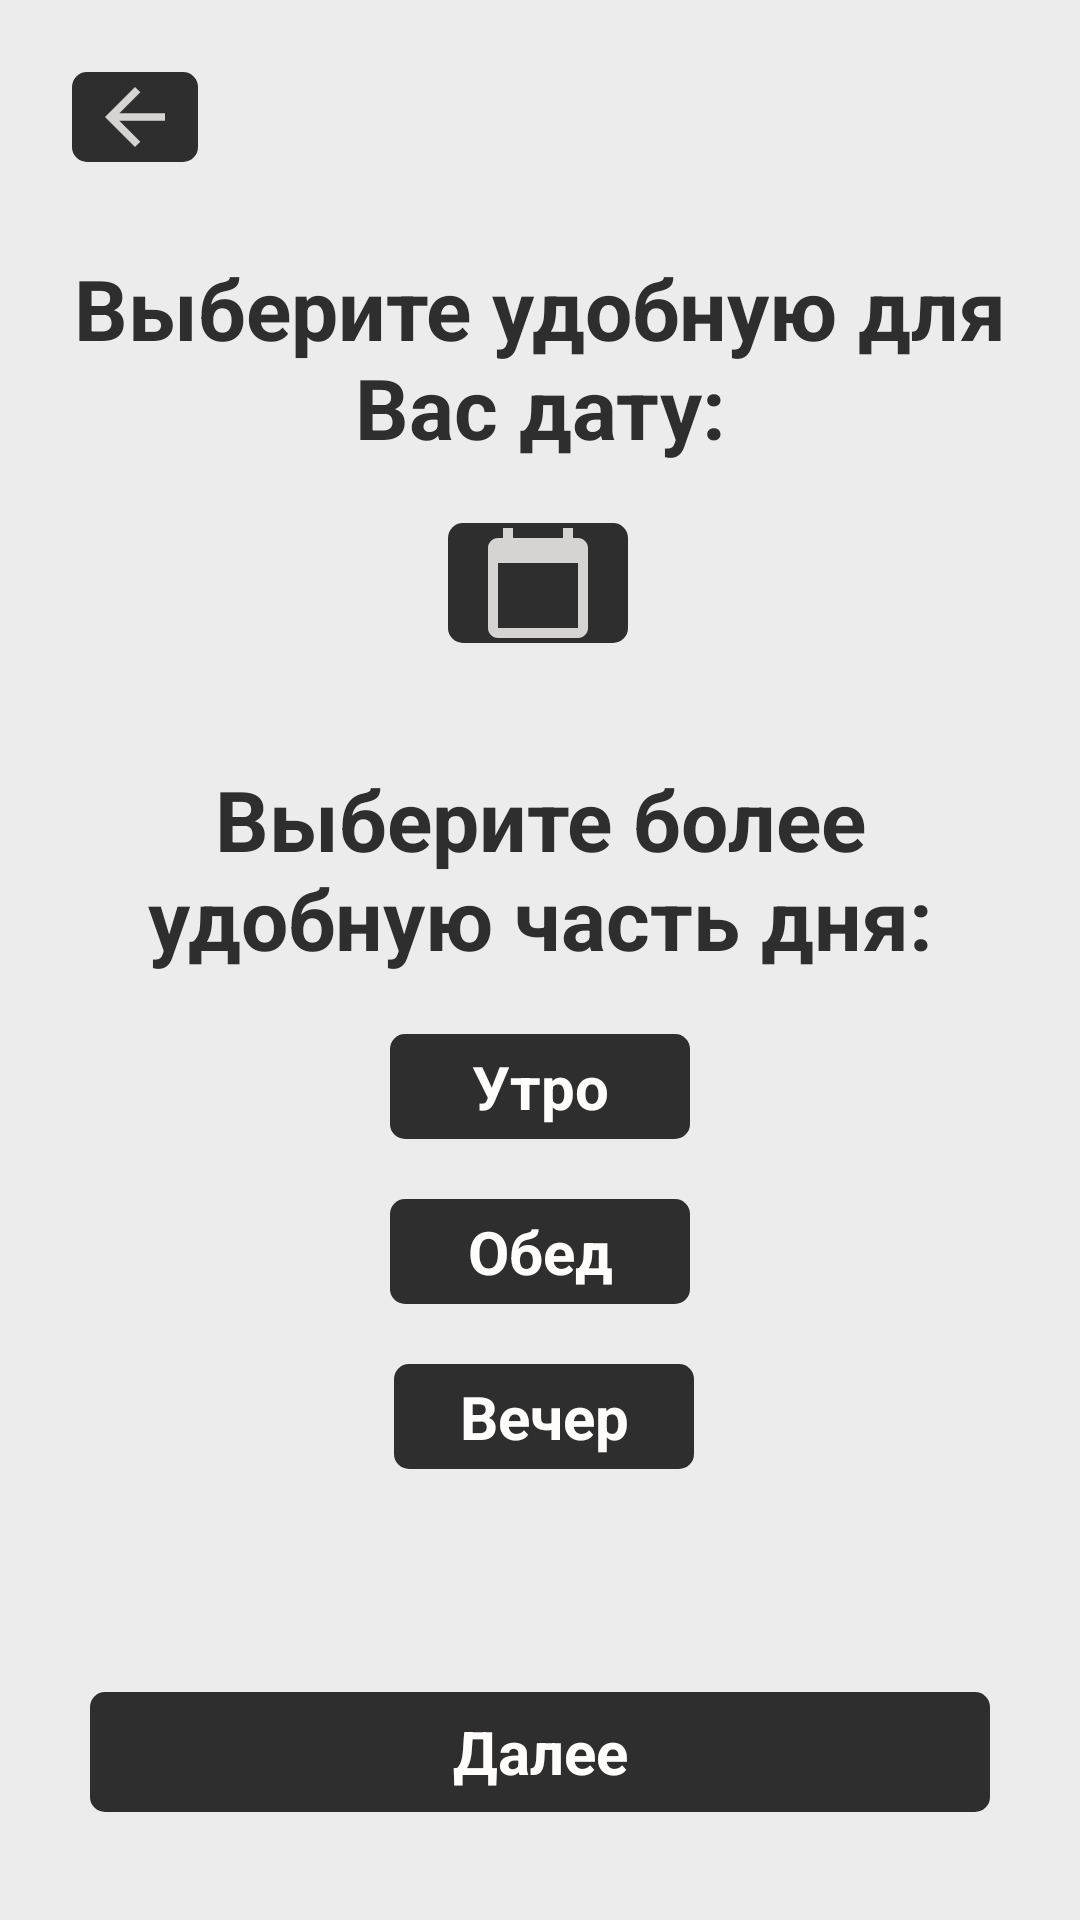

Produce the Android XML layout that renders to this screen, including the resource entries it uses.
<!-- AndroidManifest.xml: application theme Theme.HomeApp -->
<!-- res/layout/activity_date_selection.xml -->
<?xml version="1.0" encoding="utf-8"?>
<androidx.constraintlayout.widget.ConstraintLayout xmlns:android="http://schemas.android.com/apk/res/android"
    xmlns:app="http://schemas.android.com/apk/res-auto"
    xmlns:tools="http://schemas.android.com/tools"
    android:layout_width="match_parent"
    android:layout_height="match_parent"
    android:background="@color/color_app_background"
    android:orientation="vertical"
    android:padding="12dp">

    <TextView
        android:id="@+id/textView4"
        android:layout_width="wrap_content"
        android:layout_height="wrap_content"
        android:layout_marginTop="30dp"
        android:layout_marginStart="12dp"
        android:layout_marginEnd="12dp"
        android:gravity="center"
        android:text="@string/select_appointment_date_str"
        android:textColor="@color/color_text_dark"
        android:textSize="28dp"
        android:textStyle="bold"
        app:layout_constraintEnd_toEndOf="parent"
        app:layout_constraintStart_toStartOf="parent"
        app:layout_constraintTop_toBottomOf="@+id/back_btn">

    </TextView>

    <ImageButton
        android:id="@+id/back_btn"
        android:layout_width="42dp"
        android:layout_height="30dp"
        android:layout_marginStart="12dp"
        android:layout_marginTop="12dp"
        android:background="@drawable/bg_button"
        android:src="@drawable/ic_back"
        app:layout_constraintStart_toStartOf="parent"
        app:layout_constraintTop_toTopOf="parent" />

    <ImageButton
        android:id="@+id/set_date"
        android:layout_width="60dp"
        android:layout_height="40dp"
        android:layout_marginTop="20dp"
        android:background="@drawable/bg_button"
        android:src="@drawable/ic_set_data"
        app:layout_constraintEnd_toEndOf="parent"
        app:layout_constraintHorizontal_bias="0.498"
        app:layout_constraintStart_toStartOf="parent"
        app:layout_constraintTop_toBottomOf="@+id/textView4">

    </ImageButton>

    <TextView
        android:id="@+id/textView5"
        android:layout_width="wrap_content"
        android:layout_height="wrap_content"
        android:layout_marginTop="40dp"
        android:layout_marginStart="12dp"
        android:layout_marginEnd="12dp"
        android:gravity="center"
        android:text="@string/select_appointment_time_str"
        android:textColor="@color/color_text_dark"
        android:textSize="28dp"
        android:textStyle="bold"
        app:layout_constraintEnd_toEndOf="parent"
        app:layout_constraintStart_toStartOf="parent"
        app:layout_constraintTop_toBottomOf="@+id/set_date">

    </TextView>

    <Button
        android:id="@+id/morning"
        style="@android:style/Widget.Button"
        android:layout_width="100dp"
        android:layout_height="35dp"
        android:layout_marginTop="20dp"

        android:background="@drawable/bg_button"
        android:text="@string/morning_str"
        android:textColor="@color/color_text_light"
        android:textSize="20dp"
        android:textStyle="bold"
        app:layout_constraintEnd_toEndOf="parent"
        app:layout_constraintStart_toStartOf="parent"
        app:layout_constraintTop_toBottomOf="@+id/textView5" />

    <Button
        android:id="@+id/daytime"
        style="@android:style/Widget.Button"
        android:layout_width="100dp"
        android:layout_height="35dp"
        android:layout_marginTop="20dp"
        android:background="@drawable/bg_button"
        android:text="@string/daytime_str"
        android:textColor="@color/color_text_light"
        android:textSize="20dp"
        android:textStyle="bold"
        app:layout_constraintEnd_toEndOf="parent"
        app:layout_constraintStart_toStartOf="parent"
        app:layout_constraintTop_toBottomOf="@+id/morning" />

    <Button
        android:id="@+id/evening"
        style="@android:style/Widget.Button"
        android:layout_width="100dp"
        android:layout_height="35dp"
        android:layout_marginTop="20dp"
        android:background="@drawable/bg_button"
        android:text="@string/evening_str"
        android:textColor="@color/color_text_light"
        android:textSize="20dp"
        android:textStyle="bold"
        app:layout_constraintEnd_toEndOf="parent"
        app:layout_constraintHorizontal_bias="0.505"
        app:layout_constraintStart_toStartOf="parent"
        app:layout_constraintTop_toBottomOf="@+id/daytime" />

    <Button
        android:id="@+id/button_submit"
        style="@android:style/Widget.Button"
        android:layout_width="300dp"
        android:layout_height="40dp"
        android:layout_marginBottom="24dp"
        android:background="@drawable/bg_button"
        android:text="@string/next_button_str"
        android:textColor="@color/color_text_light"
        android:textSize="20dp"
        android:textStyle="bold"
        app:layout_constraintBottom_toBottomOf="parent"
        app:layout_constraintEnd_toEndOf="parent"
        app:layout_constraintStart_toStartOf="parent" />

</androidx.constraintlayout.widget.ConstraintLayout>
<!-- resources referenced by this layout -->
<resources>
  <color name="color_app_background">#ECECEC</color>
  <color name="color_text_dark">#2E2E2E</color>
  <color name="color_text_light">#FFFCFC</color>
  <!-- drawable bg_button (drawable) -->
  <?xml version="1.0" encoding="utf-8"?>
  <selector xmlns:android="http://schemas.android.com/apk/res/android">
      <item>
          <shape android:shape="rectangle">
              <corners android:radius="5dp" />
              <solid android:color="@color/color_button_background" />
          </shape>
      </item>
  </selector>
  <!-- drawable ic_back (drawable) -->
  <vector android:alpha="0.8" android:autoMirrored="true"
      android:height="24dp" android:tint="@color/color_text_light"
      android:viewportHeight="24" android:viewportWidth="24"
      android:width="24dp" xmlns:android="http://schemas.android.com/apk/res/android">
      <path android:fillColor="@color/color_text_light" android:pathData="M20,11H7.83l5.59,-5.59L12,4l-8,8 8,8 1.41,-1.41L7.83,13H20v-2z"/>
  </vector>
  <!-- drawable ic_set_data (drawable) -->
  <vector android:alpha="0.8" android:height="24dp" android:tint="@color/color_text_light"
      android:viewportHeight="24" android:viewportWidth="24"
      android:width="24dp" xmlns:android="http://schemas.android.com/apk/res/android">
      <path android:fillColor="@color/white" android:pathData="M20,3h-1L19,1h-2v2L7,3L7,1L5,1v2L4,3c-1.1,0 -2,0.9 -2,2v16c0,1.1 0.9,2 2,2h16c1.1,0 2,-0.9 2,-2L22,5c0,-1.1 -0.9,-2 -2,-2zM20,21L4,21L4,8h16v13z"/>
  </vector>
  <string name="daytime_str">Обед</string>
  <string name="evening_str">Вечер</string>
  <string name="morning_str">Утро</string>
  <string name="next_button_str">Далее</string>
  <string name="select_appointment_date_str">Выберите удобную для Вас дату:</string>
  <string name="select_appointment_time_str">Выберите более удобную часть дня:</string>
  <color name="color_button_background">#2E2E2E</color>
  <color name="white">#FFFFFFFF</color>
</resources>
